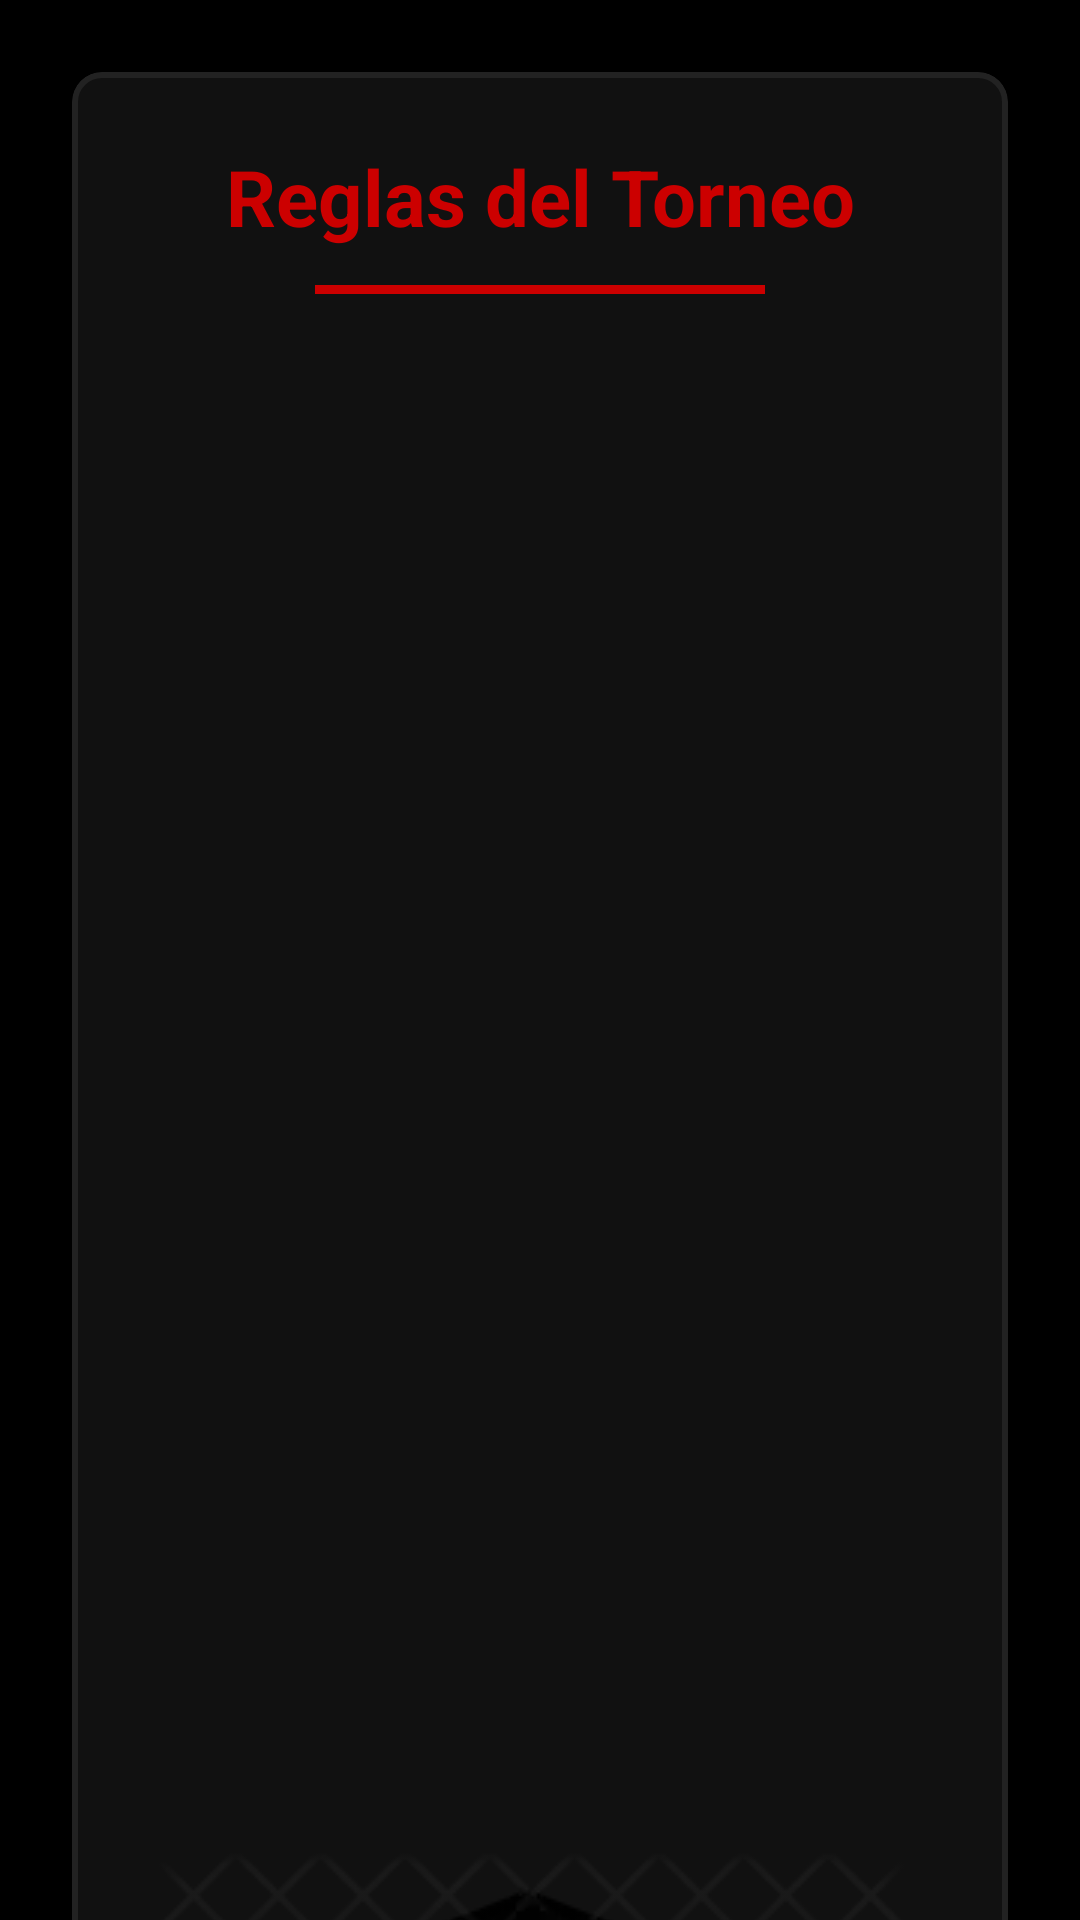

Write the Android layout XML for this screen, with the resource values it uses.
<!-- AndroidManifest.xml: application theme Theme.TorneoMK -->
<!-- res/layout/activity_reglas_fragment.xml -->
<?xml version="1.0" encoding="utf-8"?>
<ScrollView xmlns:android="http://schemas.android.com/apk/res/android"
    xmlns:app="http://schemas.android.com/apk/res-auto"
    android:layout_width="match_parent"
    android:layout_height="match_parent"
    android:background="@color/mk_black">

    <LinearLayout
        android:layout_width="match_parent"
        android:layout_height="wrap_content"
        android:orientation="vertical"
        android:padding="16dp">

        <com.google.android.material.card.MaterialCardView
            android:layout_width="match_parent"
            android:layout_height="wrap_content"
            app:cardBackgroundColor="@color/mk_dark_gray"
            app:cardCornerRadius="10dp"
            app:strokeColor="@color/mk_gray"
            app:strokeWidth="2dp"
            app:cardElevation="8dp"
            android:layout_margin="8dp">

            <LinearLayout
                android:layout_width="match_parent"
                android:layout_height="wrap_content"
                android:orientation="vertical"
                android:padding="24dp">

                <TextView
                    android:layout_width="match_parent"
                    android:layout_height="wrap_content"
                    android:text="Reglas del Torneo"
                    android:textColor="@color/mk_red"
                    android:textSize="26sp"
                    android:textStyle="bold"
                    android:gravity="center"
                    android:layout_marginBottom="12dp"/>

                <View
                    android:layout_width="150dp"
                    android:layout_height="3dp"
                    android:background="@color/mk_red"
                    android:layout_gravity="center"
                    android:layout_marginBottom="24dp"/>

                <TextView
                    style="@style/ReglaItemStyle"
                    android:text="@string/regla_1" />
                <TextView
                    style="@style/ReglaItemStyle"
                    android:text="@string/regla_2" />
                <TextView
                    style="@style/ReglaItemStyle"
                    android:text="@string/regla_3" />
                <TextView
                    style="@style/ReglaItemStyle"
                    android:text="@string/regla_4" />
                <TextView
                    style="@style/ReglaItemStyle"
                    android:text="@string/regla_5" />
                <TextView
                    style="@style/ReglaItemStyle"
                    android:text="@string/regla_6" />
                <TextView
                    style="@style/ReglaItemStyle"
                    android:text="@string/regla_7" />
                <TextView
                    style="@style/ReglaItemStyle"
                    android:text="@string/regla_8" />
                <TextView
                    style="@style/ReglaItemStyle"
                    android:text="@string/regla_9" />
                <TextView
                    style="@style/ReglaItemStyle"
                    android:text="@string/regla_10" />

            </LinearLayout>
        </com.google.android.material.card.MaterialCardView>
    </LinearLayout>
</ScrollView>
<!-- resources referenced by this layout -->
<resources>
  <color name="mk_black">#000000</color>
  <color name="mk_dark_gray">#111111</color>
  <color name="mk_gray">#222222</color>
  <color name="mk_red">#CC0000</color>
  <string name="regla_1">&lt;b&gt;Formato:&lt;/b&gt; Competencia 1 vs 1, eliminación directa</string>
  <string name="regla_10">&lt;b&gt;Streaming:&lt;/b&gt; Permitido con mención al torneo</string>
  <string name="regla_2">&lt;b&gt;Juego:&lt;/b&gt; Mortal Kombat 11 Ultimate</string>
  <string name="regla_3">&lt;b&gt;Rondas:&lt;/b&gt; Al mejor de 3 rounds por partida</string>
  <string name="regla_4">&lt;b&gt;Sets:&lt;/b&gt; Al mejor de 3 partidas hasta semifinales</string>
  <string name="regla_5">&lt;b&gt;Final:&lt;/b&gt; Al mejor de 5 partidas</string>
  <string name="regla_6">&lt;b&gt;Controles:&lt;/b&gt; Se permiten mandos oficiales de PS5, Xbox Series y PC</string>
  <string name="regla_7">&lt;b&gt;Prohibido:&lt;/b&gt; Modificar configuraciones del juego durante partidas</string>
  <string name="regla_8">&lt;b&gt;Conducta:&lt;/b&gt; Respeto hacia oponentes y organizadores</string>
  <string name="regla_9">&lt;b&gt;Descalificación:&lt;/b&gt; Por no presentarse a la hora programada</string>
  <style name="ReglaItemStyle">
          <item name="android:layout_width">match_parent</item>
          <item name="android:layout_height">wrap_content</item>
          <item name="android:textColor">@color/text_secondary</item>
          <item name="android:textSize">16sp</item>
          <item name="android:layout_marginBottom">16dp</item>
          <item name="drawableStartCompat">@drawable/ic_shield</item>
          <item name="android:drawablePadding">12dp</item>
          <item name="android:lineSpacingMultiplier">1.2</item>
      </style>
  <style name="Theme.TorneoMK" parent="Theme.MaterialComponents.DayNight.NoActionBar">
          <item name="colorPrimary">@color/mk_red</item>
          <item name="colorPrimaryVariant">@color/mk_red_dark</item>
          <item name="colorOnPrimary">@color/white</item>
          <item name="android:colorBackground">@color/mk_black</item>
          <item name="android:textColor">@color/white</item>
  
  
      </style>
  <color name="text_secondary">#CCCCCC</color>
  <!-- drawable ic_shield: png bitmap (drawable, 18014 bytes) -->
  <color name="mk_red_dark">#AA0000</color>
  <color name="white">#FFFFFF</color>
</resources>
